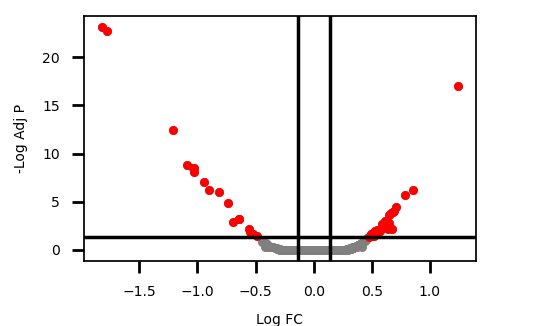

The file beside this chart, header and first rows:
Accession, logFC, -logPval, -logAdjPval, DMSO1, DMSO2, DMSO3, DMSO4, DMSO5, MTX1, MTX2, MTX3, MTX4, MTX5
P0C5Y4;Q9BYS1;Q8IUG1;Q07627, -1.823, 27, 23.11, 1332, 34049, 1740, 755.9, 610, 627.5, 559.8, 458.3, 674.9, 604.6
Q8IUC1, -1.782, 26.38, 22.79, 1118, 25871, 1414, 802.6, 827, 198.6, 695.3, 591.4, 701.3, 985.6
P00374;B4DM58;P00374-2;C9JJ68;Q86XF0, 1.242, 20.46, 17.04, 125930, 119500, 155130, 139510, 123850, 312960, 268110, 337560, 349290, 302190
CON__A2A5Y0;CON__O76015;CON__O76013;CON_…, -1.213, 15.7, 12.41, 991.6, 16236, 2287, 1493, 1422, 915.5, 963.6, 942.4, 1321, 1063
CON__REFSEQ:XP_986630, -1.09, 11.98, 8.786, 1231, 27594, 2743, 1685, 1240, 1374, 1261, 1017, 1836, 1375
CON__O95678;O95678, -1.035, 11.5, 8.455, 1390, 18402, 2262, 1272, 1064, 1192, 1013, 1158, 1334, 1161
CON__Q9UE12;CON__Q15323;Q15323;CON__Q9D6…, -1.03, 11.5, 8.455, 39908, 562730, 61968, 46177, 35105, 34218, 32054, 35773, 42439, 38121
Q8TF66;Q8TF66-2, -1.03, 11.07, 8.084, 1286, 19900, 2200, 1088, 990, 1076, 926.2, 1128, 1322, 1150
CON__Q61726, -0.9396, 9.967, 7.03, 20626, 260860, 30868, 24418, 21813, 18151, 16645, 20207, 25295, 22070
CON__O43790;O43790;A6NCN2;U3KPR1, -0.8972, 9.087, 6.196, 2675, 33830, 3961, 2832, 2586, 2297, 2142, 2573, 3089, 2996
P27986-3, 0.8574, 9.043, 6.193, 5023, 3015, 3283, 5628, 3668, 22888, 13604, 4127, 4260, 3660
F5H0A9;Q0D2J5;Q0D2J5-2;K7EJF3;C9JMA7;K7E…, -0.8166, 8.803, 5.992, 13905, 38556, 20468, 19548, 17674, 5281, 8768, 15780, 17650, 17343
Q8NFJ5, 0.786, 8.515, 5.738, 11255, 14706, 10840, 5708, 10576, 17581, 10332, 18533, 26363, 18602
E9PHY5;O43491-4;E9PK52;O43491-3;E9PII3;O…, -0.7386, 7.55, 4.805, 2416, 4229, 4639, 3524, 2824, 1220, 1386, 2727, 2227, 3551
Q5H936;Q13530-2;Q13530, 0.7075, 7.187, 4.472, 3310, 4037, 3692, 2104, 3319, 5088, 3460, 5541, 7040, 5826
H3BT44;H3BPQ9;H3BR82;H3BMF4;Q9H2V7-5;Q9H…, 0.6922, 6.689, 4.002, 1123, 2274, 1473, 557.8, 1252, 1971, 1387, 2037, 2176, 2387
Q99808;Q99808-2, 0.6823, 6.572, 3.911, 8112, 11610, 8167, 3580, 6878, 12253, 7374, 12270, 15533, 11705
M0R1Y2;P33947-2;P33947;P24390, 0.6677, 6.457, 3.822, 5838, 7684, 7818, 4110, 5707, 10488, 6034, 9878, 13061, 10191
F8VNT9;F8VV56;F8W022;F8VWK8;P08962-3;P08…, 0.6488, 6.207, 3.595, 1779, 1934, 1999, 1470, 2064, 2556, 2010, 3548, 3917, 2769
G3V597;P07311-2;G3V3F8, -0.6414, 5.77, 3.18, 2412, 3626, 4480, 3364, 3304, 1094, 1247, 3017, 3286, 3487
F5H4F1;Q99638, -0.6468, 5.746, 3.178, 1845, 3323, 3939, 3094, 2644, 788.5, 1211, 2761, 2152, 3701
A6NNI4;G8JLH6;P21926;F5GXT1;A0A087WU13, 0.6164, 5.556, 3.008, 27331, 37190, 27950, 14100, 23477, 39619, 24854, 38526, 49462, 42434
CON__P13646-1;K7EQH6;CON__P35900;P35900, -0.6909, 5.386, 2.858, 15891, 211990, 33977, 15729, 15487, 12893, 13323, 51652, 18908, 15163
H7C3T6;Q9C0H2-3;Q9C0H2-2;Q9C0H2;Q9C0H2-4, 0.6117, 5.369, 2.858, 474.8, 681.1, 526.3, 208, 458.5, 733.7, 410.9, 896.4, 879.5, 569
Q9GZZ8, 0.6493, 5.287, 2.794, 7328, 7868, 12403, 11247, 9656, 8884, 8587, 10321, 11015, 84980
Q6GPG7;Q92633;Q92633-2, 0.5884, 5.144, 2.668, 671.3, 859.2, 625.7, 464.5, 681.8, 863, 575.8, 1032, 1380, 1240
REV__Q96QB1-4;REV__Q96QB1-1;REV__Q96QB1-…, 0.6358, 4.552, 2.106, 1694, 2002, 2995, 2614, 13950, 1914, 18268, 3401, 2258, 12500
Q9Y623;P12882;Q9UKX2, 0.6738, 4.542, 2.106, 5512, 160210, 16838, 12120, 9884, 12248, 106060, 11329, 45154, 27700
F8VXI8;F8VX10;Q9H9L4;F8VP38;F8VRX7;H0YHR…, -0.5551, 4.534, 2.106, 6097, 9034, 9578, 8748, 7224, 2701, 3793, 6758, 7760, 9064
P11166, 0.5449, 4.476, 2.062, 23120, 31176, 23030, 13960, 21835, 32638, 18849, 35379, 46870, 32782
P01834, 0.5733, 4.384, 1.984, 1339, 1480, 1673, 1648, 2990, 1108, 1625, 4824, 1651, 8310
A0A0C4DFM1;Q92544, 0.5294, 4.35, 1.964, 1347, 1795, 1788, 1129, 1255, 2243, 1542, 2001, 2451, 2263
E9PN41;A8MVV6;J3KNL1;J3KQ42;O14817, 0.5287, 4.32, 1.947, 16055, 20878, 17216, 11251, 15901, 22650, 16158, 24566, 30428, 23579
CON__Q9R0H5, -0.552, 4.185, 1.826, 4574, 4289, 5204, 25139, 4298, 3304, 7630, 3552, 3799, 4789
Q15555-3, 0.5102, 4.077, 1.73, 3130, 4027, 4570, 4309, 3936, 7832, 6823, 5157, 4548, 4568
E7EQB2;E7ER44;P02788-2;P02788;C9JCF5, 0.5293, 4.053, 1.718, 4047, 5759, 6525, 5724, 5673, 5298, 6192, 5911, 6248, 25529
P33527-7;P33527-4;P33527-3;P33527;I3L4X2…, 0.5048, 3.962, 1.639, 48458, 68293, 53907, 31401, 45103, 71339, 45933, 67205, 85631, 77069
CON__P35908;H0YID6;CON__Q7RTS7;CON__Q32M…, -0.5213, 3.89, 1.582, 2082, 4172, 2893, 1340, 1280, 1507, 893.7, 2587, 2469, 822.5
Q9NRX5, 0.4953, 3.882, 1.582, 17670, 22219, 20682, 13424, 17638, 28379, 19219, 24426, 31055, 25862
Q9NP58-4;Q9NP58;H7BXK9, 0.4863, 3.724, 1.435, 4759, 6884, 5817, 3449, 4254, 6861, 4882, 6371, 8486, 8328
A0A0C4DGB6;CON__P02768-1;P02768;A0A087WW…, 0.5155, 3.706, 1.428, 22177, 23665, 24348, 69831, 17821, 17682, 36512, 102160, 27744, 51875
O15427;J3QRP8;J3QLE3;J3KTM6;J3QRU2;J3KT8…, 0.4816, 3.678, 1.412, 11408, 16392, 12693, 8398, 10529, 17119, 11557, 16118, 19721, 17713
Q13428-3;Q13428-8, -0.4853, 3.669, 1.412, 8929, 12057, 13655, 13718, 11026, 4985, 6476, 9608, 9759, 13661
P48230, 0.4894, 3.63, 1.383, 1003, 1532, 1162, 663.4, 809.9, 1449, 654.8, 1384, 2323, 1714
F5H7F6;F5H6X2;P10620-2;P10620, 0.4737, 3.602, 1.365, 11332, 14043, 13450, 8934, 11591, 16747, 12171, 16989, 19492, 16959
P43007-2;P43007, 0.4618, 3.44, 1.212, 4345, 5919, 5038, 3492, 4445, 6370, 4633, 6093, 7573, 7319
K7ELD9;K7ENG9;O43760;O43760-2;K7ELS8, 0.4601, 3.419, 1.2, 4295, 5887, 5344, 3351, 4589, 6409, 4822, 6466, 7013, 7306
Q7Z7M0;M0R0Q0;Q7Z7M0-2, 0.4468, 3.2, 0.9908, 3701, 4648, 5383, 4882, 4411, 4900, 12071, 5717, 5685, 4880
Q8NBU5;Q8NBU5-2, 0.4444, 3.124, 0.9234, 3231, 2846, 3870, 3755, 2909, 10355, 4089, 3266, 3670, 3573
Q7Z5G4-3;Q7Z5G4, 0.4342, 3.094, 0.9022, 4175, 4721, 4496, 3156, 3728, 6303, 3687, 4979, 6268, 6475
REV__A6NCM1, -0.4413, 3.026, 0.8491, 5720, 14149, 13038, 12255, 8007, 7047, 10075, 5319, 4380, 13559
K7ES27;K7EM91;O43291-2;O43291, 0.4272, 3.024, 0.8491, 4663, 6666, 6263, 4730, 4620, 7002, 5591, 7059, 8555, 7909
M0R3D6;M0R1A7;M0R117;Q02543;M0R0P7, 0.4212, 2.96, 0.7935, 84946, 83796, 104420, 71493, 83911, 115580, 87864, 124650, 137170, 110560
H0YAI9;A0A0A0MQZ6;O95478, 0.4119, 2.846, 0.6936, 8489, 9210, 10628, 6583, 7669, 11453, 8882, 11695, 13528, 10868
P42696;A2A2V2;P42696-2;Q5TCT4;H7C5M1, 0.4117, 2.844, 0.6936, 43845, 51219, 57703, 46146, 50398, 58652, 50517, 74893, 65293, 86651
P29375-2;P29375;E7EV89, -0.4146, 2.833, 0.6898, 9040, 17492, 14169, 18933, 9555, 8436, 8765, 9677, 10692, 12591
Q01650;A0A0C4DGL4, 0.406, 2.783, 0.6477, 36161, 51238, 49829, 37397, 44444, 57686, 45335, 57224, 63675, 65770
K7ES57;O43934-2;O43934, 0.4057, 2.751, 0.6311, 3806, 5266, 4683, 2901, 4658, 5491, 3954, 5538, 7205, 5972
Q8N8A6, 0.4064, 2.756, 0.6311, 4878, 5358, 6363, 4996, 6073, 6021, 4733, 9413, 7990, 9627
Q969X5-2;Q969X5, 0.3983, 2.679, 0.5663, 9440, 11571, 9703, 6524, 8441, 11366, 9015, 12754, 14932, 11892
... 7,718 more rows
